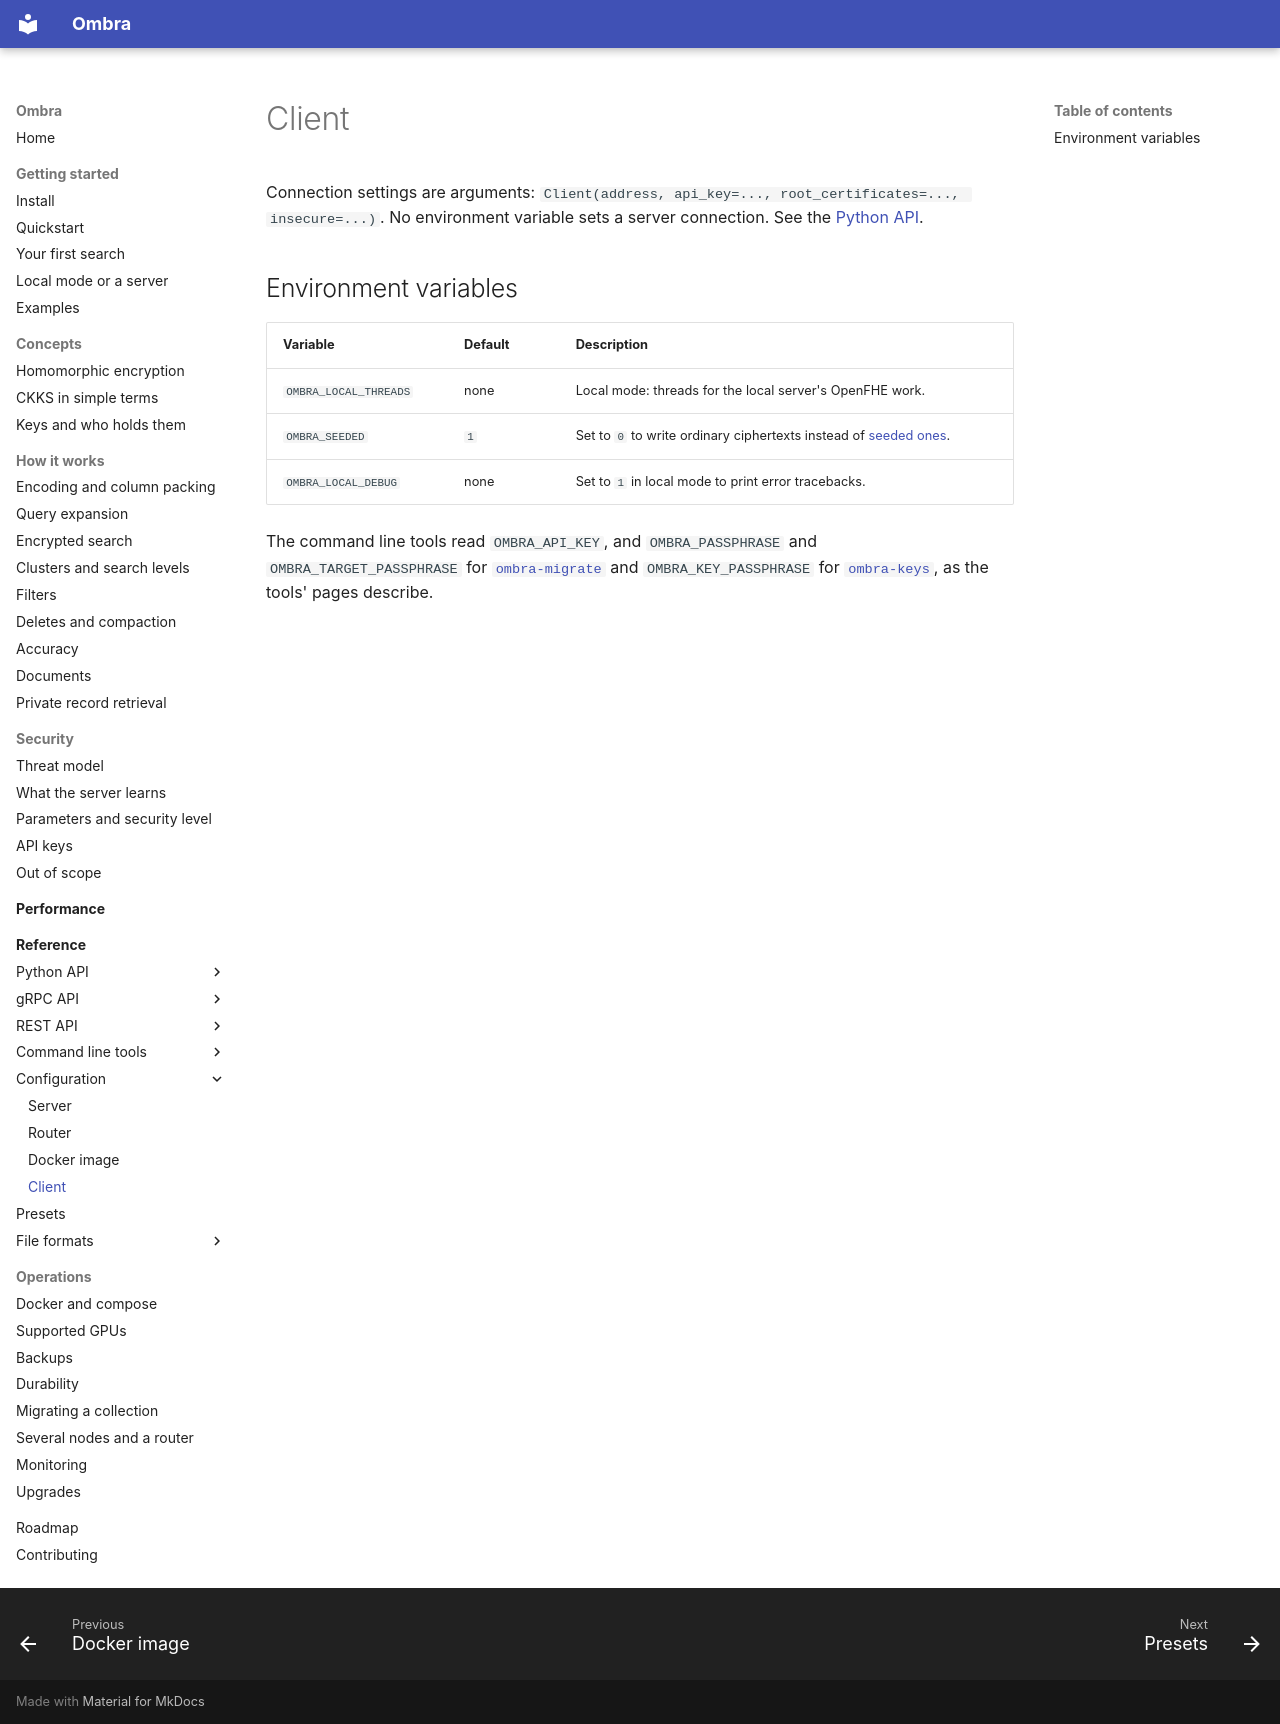

repository: erailabs/ombra · page: reference/configuration/client/index.html · generator: mkdocs

# Client

Connection settings are arguments: `Client(address, api_key=..., root_certificates=..., insecure=...)`. No environment variable sets a server connection. See the [Python API](../python/index.md).

## Environment variables

| Variable | Default | Description |
| --- | --- | --- |
| `OMBRA_LOCAL_THREADS` | none | Local mode: threads for the local server's OpenFHE work. |
| `OMBRA_SEEDED` | `1` | Set to `0` to write ordinary ciphertexts instead of [seeded ones](../file-formats/envelope.md#seeded-ciphertext). |
| `OMBRA_LOCAL_DEBUG` | none | Set to `1` in local mode to print error tracebacks. |

The command line tools read `OMBRA_API_KEY`, and `OMBRA_PASSPHRASE` and `OMBRA_TARGET_PASSPHRASE` for [`ombra-migrate`](../cli/ombra-migrate.md) and `OMBRA_KEY_PASSPHRASE` for [`ombra-keys`](../cli/ombra-keys.md), as the tools' pages describe.
